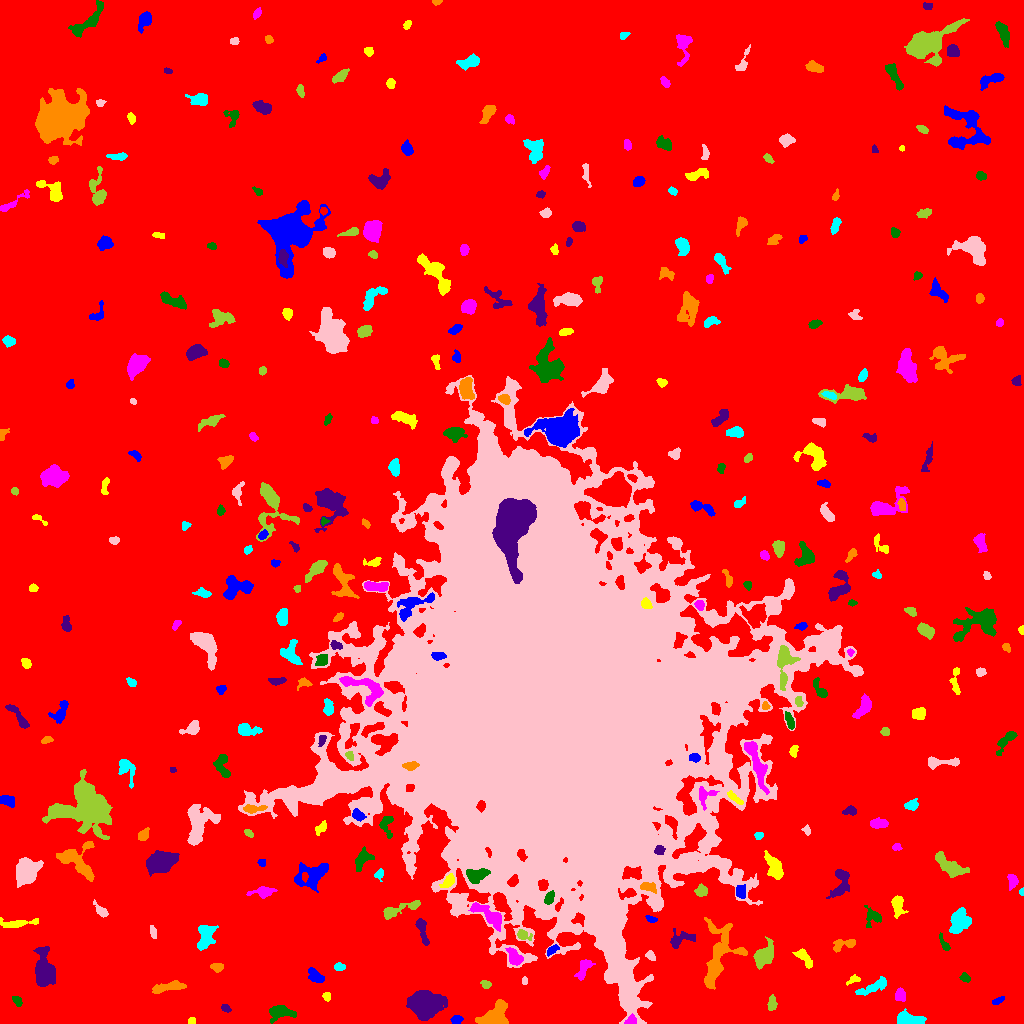

The data file committed next to this chart (first rows):
ID, X, Y, A, B, theta, total_flux, mu_max, mu_median, mu_mean, R_fwhm, R_e, R10, R90, x_start, x_end, y_start, y_end, area, greylevel
0, 519.6, 515.8, 306.4, 299.9, 0.3007, 3494954, 26.0, 4.0, 4.201, 46.63, 250.6, 96.78, 400.8, 0, 1023, 0, 1023, 831863, 4.201
1, 456.5, 4.152, 2.814, 1.923, 0.1437, 250.0, 5.0, 3.0, 2.66, 4.068, 2.985, 1.128, 4.549, 450, 463, 0, 8, 94, 14.66
2, 191.4, 1.912, 1.786, 1.477, -0.2167, 136.0, 6.0, 2.5, 2.615, 2.877, 1.954, 0.7979, 3.141, 188, 195, 0, 6, 52, 15.62
3, 630.8, 3.087, 2.887, 2.052, 0.5354, 358.0, 8.0, 4.0, 3.891, 4.068, 2.985, 1.128, 4.583, 624, 636, 0, 10, 92, 23.89
4, 280.3, 11.01, 6.71, 3.385, 0.02437, 1461, 10.0, 5.0, 4.936, 7.159, 5.557, 2.185, 8.482, 269, 296, 0, 18, 296, 13.94
5, 225.4, 15.46, 2.299, 1.555, -0.5568, 134.0, 5.0, 2.0, 1.914, 2.764, 2.394, 0.9772, 3.742, 221, 231, 11, 19, 70, 12.91
6, 495, 7.689, 7.731, 4.943, 0.7285, 3471, 17.0, 7.0, 7.216, 7.506, 6.77, 2.585, 10.52, 475, 508, 0, 24, 481, 16.22
7, 908.1, 3.848, 6.864, 2.824, -0.07409, 2349, 18.0, 8.0, 8.213, 6.18, 5.171, 2.111, 8.156, 897, 926, 0, 15, 286, 17.21
8, 626.7, 20.69, 2.434, 1.436, -0.169, 251.0, 11.0, 4.0, 4.564, 2.394, 2.111, 0.7979, 3.478, 623, 633, 18, 25, 55, 25.56
9, 771.7, 19.23, 3.556, 1.997, 1.465, 451.0, 8.0, 3.0, 3.697, 4.334, 3.29, 1.262, 5.232, 767, 777, 13, 29, 122, 13.7
10, 678.9, 23.71, 12.29, 6.151, -0.5906, 3556, 12.0, 6.0, 6.272, 10.08, 7.999, 3.141, 12.21, 656, 698, 0, 37, 567, 13.27
11, 997.8, 22.35, 3.192, 1.428, 0.431, 230.0, 7.0, 2.0, 2.949, 2.764, 2.459, 0.9772, 4.222, 992, 1004, 19, 27, 78, 12.95
12, 326.7, 27.11, 2.17, 1.83, -1.323, 163.0, 5.0, 2.0, 2.397, 2.985, 2.523, 0.9772, 3.949, 322, 330, 22, 31, 68, 12.4
13, 900, 28.49, 3.035, 2.46, -1.433, 768.0, 13.0, 6.0, 5.953, 4.107, 3.478, 1.382, 5.441, 895, 905, 22, 36, 129, 14.95
14, 17.47, 22.15, 2.638, 1.853, -0.9947, 270.0, 7.0, 3.0, 3.103, 3.192, 2.706, 0.9772, 4.406, 12, 22, 17, 27, 87, 13.1
15, 425.6, 18.61, 6.841, 5.599, -0.0001889, 19705, 68.0, 16.0, 22.68, 8.722, 7.611, 3.09, 12.83, 406, 447, 3, 33, 869, 30.68
16, 166.4, 36.06, 9.17, 2.138, 0.1735, 974.0, 9.0, 3.0, 3.621, 4.787, 5.171, 1.954, 7.939, 152, 186, 30, 43, 269, 13.62
17, 873.3, 36.64, 8.71, 2.382, 0.4219, 942.0, 8.0, 3.0, 3.502, 6.358, 5.352, 2.034, 8.273, 855, 886, 28, 47, 269, 12.5
18, 524.6, 42.73, 1.974, 1.477, -1.548, 220.0, 8.0, 5.0, 4.783, 3.192, 2.257, 0.7979, 3.338, 522, 527, 39, 47, 46, 15.78
19, 485.7, 39.14, 2.509, 1.759, -0.3161, 212.0, 6.0, 3.0, 2.718, 3.568, 2.646, 0.9772, 4.184, 480, 491, 35, 43, 78, 12.72
20, 912.8, 43.87, 3.585, 1.459, 0.09493, 215.0, 7.0, 3.0, 2.905, 2.764, 2.459, 0.9772, 3.989, 907, 925, 40, 46, 74, 12.91
21, 315.2, 47.4, 4.723, 2.655, -0.733, 589.0, 7.0, 4.0, 3.236, 5.47, 4.442, 1.784, 6.482, 308, 324, 41, 56, 182, 14.24
22, 853.8, 43.74, 3.511, 1.764, 0.3658, 219.0, 6.0, 2.0, 2.517, 3.613, 2.821, 1.128, 4.478, 846, 860, 38, 49, 87, 12.52
23, 583.8, 54.92, 6.176, 2.708, 1.077, 727.0, 8.0, 4.0, 3.546, 5.836, 4.687, 1.871, 7.159, 574, 595, 43, 64, 205, 13.55
24, 965.3, 45.7, 2.584, 1.894, -0.5425, 297.0, 7.0, 4.0, 3.536, 3.7, 2.821, 1.128, 4.406, 959, 970, 41, 51, 84, 14.54
25, 44.39, 51.57, 8.211, 4.394, -1.464, 7905, 39.0, 9.0, 12.81, 6.91, 6.747, 2.646, 11.59, 33, 55, 37, 77, 617, 20.81
26, 216.8, 56.24, 2.859, 2.006, -0.08263, 341.0, 8.0, 3.0, 3.279, 3.827, 3.038, 1.128, 4.754, 210, 223, 51, 60, 104, 14.28
27, 339.4, 56.37, 2.489, 1.892, 0.02618, 325.0, 8.0, 3.0, 3.869, 3.613, 2.764, 1.128, 4.334, 334, 345, 53, 61, 84, 13.87
28, 650.6, 67.79, 2.487, 1.872, -0.8515, 316.0, 9.0, 3.0, 3.807, 3.038, 2.646, 0.9772, 4.26, 645, 655, 63, 73, 83, 15.81
29, 763.2, 67.4, 6.098, 3.65, 0.8976, 1277, 10.0, 3.0, 3.405, 6.482, 5.614, 2.185, 8.759, 753, 773, 54, 87, 375, 15.41
30, 910.8, 71.55, 3.219, 2.59, 1.451, 277.0, 7.0, 1.5, 2.234, 2.985, 2.877, 1.128, 5.382, 907, 918, 66, 81, 124, 12.23
31, 551.8, 73.52, 3.056, 1.603, 0.6812, 223.0, 6.0, 2.0, 2.372, 3.478, 2.646, 0.9772, 4.37, 547, 559, 67, 79, 94, 16.37
32, 804.4, 65.42, 6.018, 2.311, -0.868, 988.0, 12.0, 5.0, 5.2, 4.754, 4.222, 1.596, 6.723, 792, 812, 55, 75, 190, 15.2
33, 514.4, 65.95, 4.496, 2.62, -0.9617, 700.0, 9.0, 3.0, 3.415, 4.442, 4.26, 1.596, 6.676, 505, 523, 58, 76, 205, 18.41
34, 944, 79.79, 4.904, 1.56, -1.072, 316.0, 6.0, 3.0, 3.038, 4.583, 3.29, 1.382, 5.046, 939, 950, 73, 91, 104, 13.04
35, 679.9, 83.58, 7.349, 3.733, 0.3303, 757.0, 10.0, 3.0, 3.077, 3.785, 4.549, 1.596, 7.59, 670, 695, 75, 95, 246, 13.08
36, 845, 79.23, 6.701, 2.392, 0.2176, 546.0, 9.0, 2.0, 2.874, 3.385, 3.827, 1.382, 6.408, 833, 855, 71, 84, 190, 12.87
37, 205.4, 87.19, 6.677, 3.857, 1.419, 1867, 14.0, 5.0, 5.304, 5.441, 5.67, 2.111, 9.202, 197, 218, 73, 98, 352, 14.3
38, 153, 91.34, 3.198, 1.439, -1.344, 184.0, 4.0, 2.0, 2.272, 4.068, 2.764, 1.128, 4.334, 150, 156, 85, 98, 81, 14.27
39, 523.3, 88.22, 3.484, 2.153, -0.3747, 348.0, 8.0, 2.0, 2.829, 3.432, 3.141, 1.128, 5.202, 517, 532, 83, 94, 123, 15.83
40, 343.3, 93.84, 2.887, 2.372, 0.8766, 333.0, 7.0, 2.0, 2.297, 3.656, 3.338, 1.262, 5.202, 337, 350, 88, 101, 145, 14.3
41, 651.2, 104.3, 2.763, 1.429, -0.2194, 209.0, 6.0, 3.0, 2.986, 3.478, 2.459, 0.9772, 3.868, 645, 657, 101, 108, 70, 12.99
42, 17.77, 99.78, 10.47, 1.942, 0.09231, 602.0, 6.0, 2.0, 2.573, 6.05, 4.787, 1.871, 7.378, 0, 38, 96, 106, 234, 12.57
43, 489.4, 107.8, 9.864, 3.118, -0.5804, 1969, 18.0, 4.0, 5.088, 4.26, 5.441, 1.871, 9.167, 468, 501, 92, 121, 387, 19.09
44, 873.4, 106.7, 4.482, 4.15, -0.9999, 629.0, 9.0, 2.5, 3.177, 3.656, 4.107, 1.493, 7.001, 864, 881, 96, 118, 198, 12.18
45, 421.8, 94.03, 7.609, 2.096, -1.274, 891.0, 13.0, 4.0, 4.411, 3.432, 4.222, 1.493, 6.887, 415, 429, 78, 105, 202, 14.41
46, 717.1, 64, 19.1, 7.331, 1.3, 3692, 13.0, 3.0, 3.806, 6.794, 8.74, 3.141, 14.76, 704, 747, 34, 106, 970, 14.81
47, 959.2, 101.9, 6.776, 4.486, 1.203, 1579, 11.0, 4.0, 3.918, 5.585, 6.18, 2.394, 9.624, 949, 971, 90, 116, 403, 13.92
48, 101.3, 112.1, 4.244, 1.967, -0.7463, 350.0, 7.0, 2.0, 2.756, 3.7, 3.338, 1.262, 5.262, 93, 108, 106, 124, 127, 12.76
49, 399.6, 114.2, 12.43, 2.416, 0.3154, 974.0, 8.0, 3.0, 3.336, 6.206, 5.14, 2.034, 8.234, 383, 420, 104, 123, 292, 14.34
50, 796.3, 113.8, 3.294, 1.426, 0.01323, 200.0, 5.0, 2.0, 2.174, 3.432, 2.764, 1.128, 4.184, 788, 804, 111, 117, 92, 15.17
51, 740.5, 132, 3.541, 2.556, -1.51, 666.0, 8.0, 5.0, 5.123, 5.698, 3.949, 1.596, 5.726, 736, 745, 125, 139, 130, 20.12
52, 897.7, 118.0, 5.783, 3.087, -1.461, 1039, 9.0, 5.0, 4.81, 5.971, 4.951, 1.954, 7.485, 891, 908, 105, 128, 216, 12.81
53, 263.3, 131.6, 5.878, 2.314, 0.07894, 980.0, 12.0, 4.0, 4.828, 4.787, 4.107, 1.596, 6.864, 246, 277, 125, 137, 203, 13.83
54, 549.1, 125.2, 3.368, 2.04, 1.159, 535.0, 9.0, 4.0, 4.612, 4.107, 3.338, 1.382, 5.202, 544, 554, 119, 133, 116, 24.61
55, 841, 140.6, 8.218, 3.638, 1.311, 1329, 12.0, 3.0, 3.944, 5.262, 5.293, 2.034, 8.831, 826, 849, 125, 154, 337, 13.94
56, 648.6, 136.3, 4.315, 2.058, -0.2681, 503.0, 8.0, 4.0, 3.619, 4.853, 3.656, 1.382, 5.557, 640, 656, 130, 141, 139, 24.62
57, 1022, 131.5, 1.972, 1.109, -0.0, 122.0, 6.0, 4.0, 3.486, 2.764, 1.784, 0.7979, 2.764, 1019, 1023, 128, 136, 35, 14.49
58, 27.34, 152.5, 6.302, 4.858, 0.8613, 2796, 14.0, 4.0, 5.02, 7.114, 6.817, 2.646, 11.13, 16, 43, 136, 166, 557, 15.02
59, 701.3, 132.5, 2.701, 2.461, 0.286, 341.0, 7.0, 2.0, 2.643, 3.338, 3.241, 1.262, 5.202, 694, 707, 127, 140, 129, 13.64
... 307 more rows
